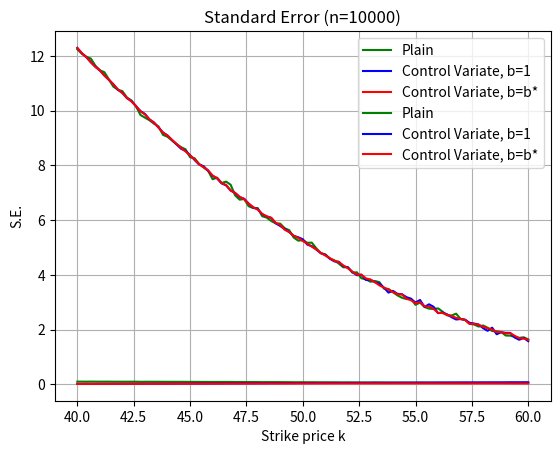

The matplotlib source for this figure:
import numpy as np
from math import *

def example1 (S0, r , SD, T, n, k):
    lt = []
    for i in range (n):
        Z = np.random.normal(0,1)
        Y = S0 * (exp((r - 0.5*(SD**2))*T + (SD*sqrt(T)*Z)))
        X = (exp(-r*T) * max(0,Y - k))
        lt.append(X)
    v = np.mean(lt)

    Temp = 0
    for j in lt:
        Temp = Temp + j**2
    SE = sqrt((1/(n*(n-1)))*(Temp - n*(v**2)))
    return (v,SE)

def example1CV(S0, r, SD, T, n, k):
    Xlt = []
    Ylt = []
    for i in range (n):
        Z = np.random.normal(0, 1)
        S = S0 * (exp((r - 0.5*(SD**2))*T + (SD*sqrt(T)*Z)))
        X = (exp(-r*T) * max(0,S - k)) 
        Y = (exp(-r*T) * S)- S0            
        Xlt.append(X)
        Ylt.append(Y)
        
    X_bar = np.mean(Xlt)
    Y_bar = np.mean(Ylt)

    Top = 0
    Bot = 0
    for j in range(n):
        Top = Top + (Xlt[j] - X_bar)*(Ylt[j] - Y_bar)
        Bot = Bot + (Ylt[j] - Y_bar)**2

    b = 1
    b_opt = Top/Bot
        
    H_1 = []
    H_opt = []
    for l in range (n):
        H_1.append(Xlt[l] - b*Ylt[l])
        H_opt.append(Xlt[l] - b_opt*Ylt[l])
        
    v_1 = np.mean(H_1)               
    v_opt = np.mean(H_opt)

    E_1 = -(n*(v_1**2))
    E_opt = -(n*(v_opt**2))
    
    for a in range(n):
        E_1 = E_1 + (H_1[a]**2)
        E_opt = E_opt + (H_opt[a]**2)
        
    SE_1 = sqrt((1/(n*(n-1))) * E_1)
    SE_opt = sqrt((1/(n*(n-1))) * E_opt)
    
    return (b, v_1, SE_1, b_opt, v_opt, SE_opt)

import numpy as np
import matplotlib.pyplot as plt
k_values = np.linspace(40, 60, 101) # 101 evenly spaced numbers between 40 and 60

First = [example1 (50, 0.05 , 0.2, 1, 10000, k) for k in k_values] # Plain
Second = [example1CV (50, 0.05 , 0.2, 1, 10000, k) for k in k_values] # Control Variate

print(First[0]) #n=10000 K=40 Plain
print(First[50]) #n=10000 K=50 Plain
print(First[100]) #n=10000 K=60 Plain  
print(Second[0]) #n=10000 K=40 Control Variate
print(Second[50]) #n=10000 K=50 Control Variate
print(Second[100]) #n=10000 K=60 Control Variate 

y1 = list(map(lambda x:x[0],First)) # Plain
y2 = list(map(lambda x:x[1],Second)) # Control Variate b=1
y3 = list(map(lambda x:x[4],Second)) # Control Variate b=b*

plt.plot(k_values, y1, label='Plain',color='green')
plt.plot(k_values, y2, label='Control Variate, b=1',color='blue')
plt.plot(k_values, y3, label='Control Variate, b=b*',color='red')

plt.xlabel('Strike price k')
plt.ylabel('MC Estimate')
plt.title('Monte Carlo Estimations (n=10000)')
plt.legend() # Displays the labels defined in plt.plot()
plt.grid(True) # Adds a grid to the plot
plt.show()

y1 = list(map(lambda x:x[1],First)) # Plain
y2 = list(map(lambda x:x[2],Second)) # Control Variate b=1
y3 = list(map(lambda x:x[5],Second)) # Control Variate b=b*

plt.plot(k_values, y1, label='Plain',color='green')
plt.plot(k_values, y2, label='Control Variate, b=1',color='blue')
plt.plot(k_values, y3, label='Control Variate, b=b*',color='red')

plt.xlabel('Strike price k')
plt.ylabel('S.E.')
plt.title('Standard Error (n=10000)')
plt.legend() # Displays the labels defined in plt.plot()
plt.grid(True) # Adds a grid to the plot
plt.show()

